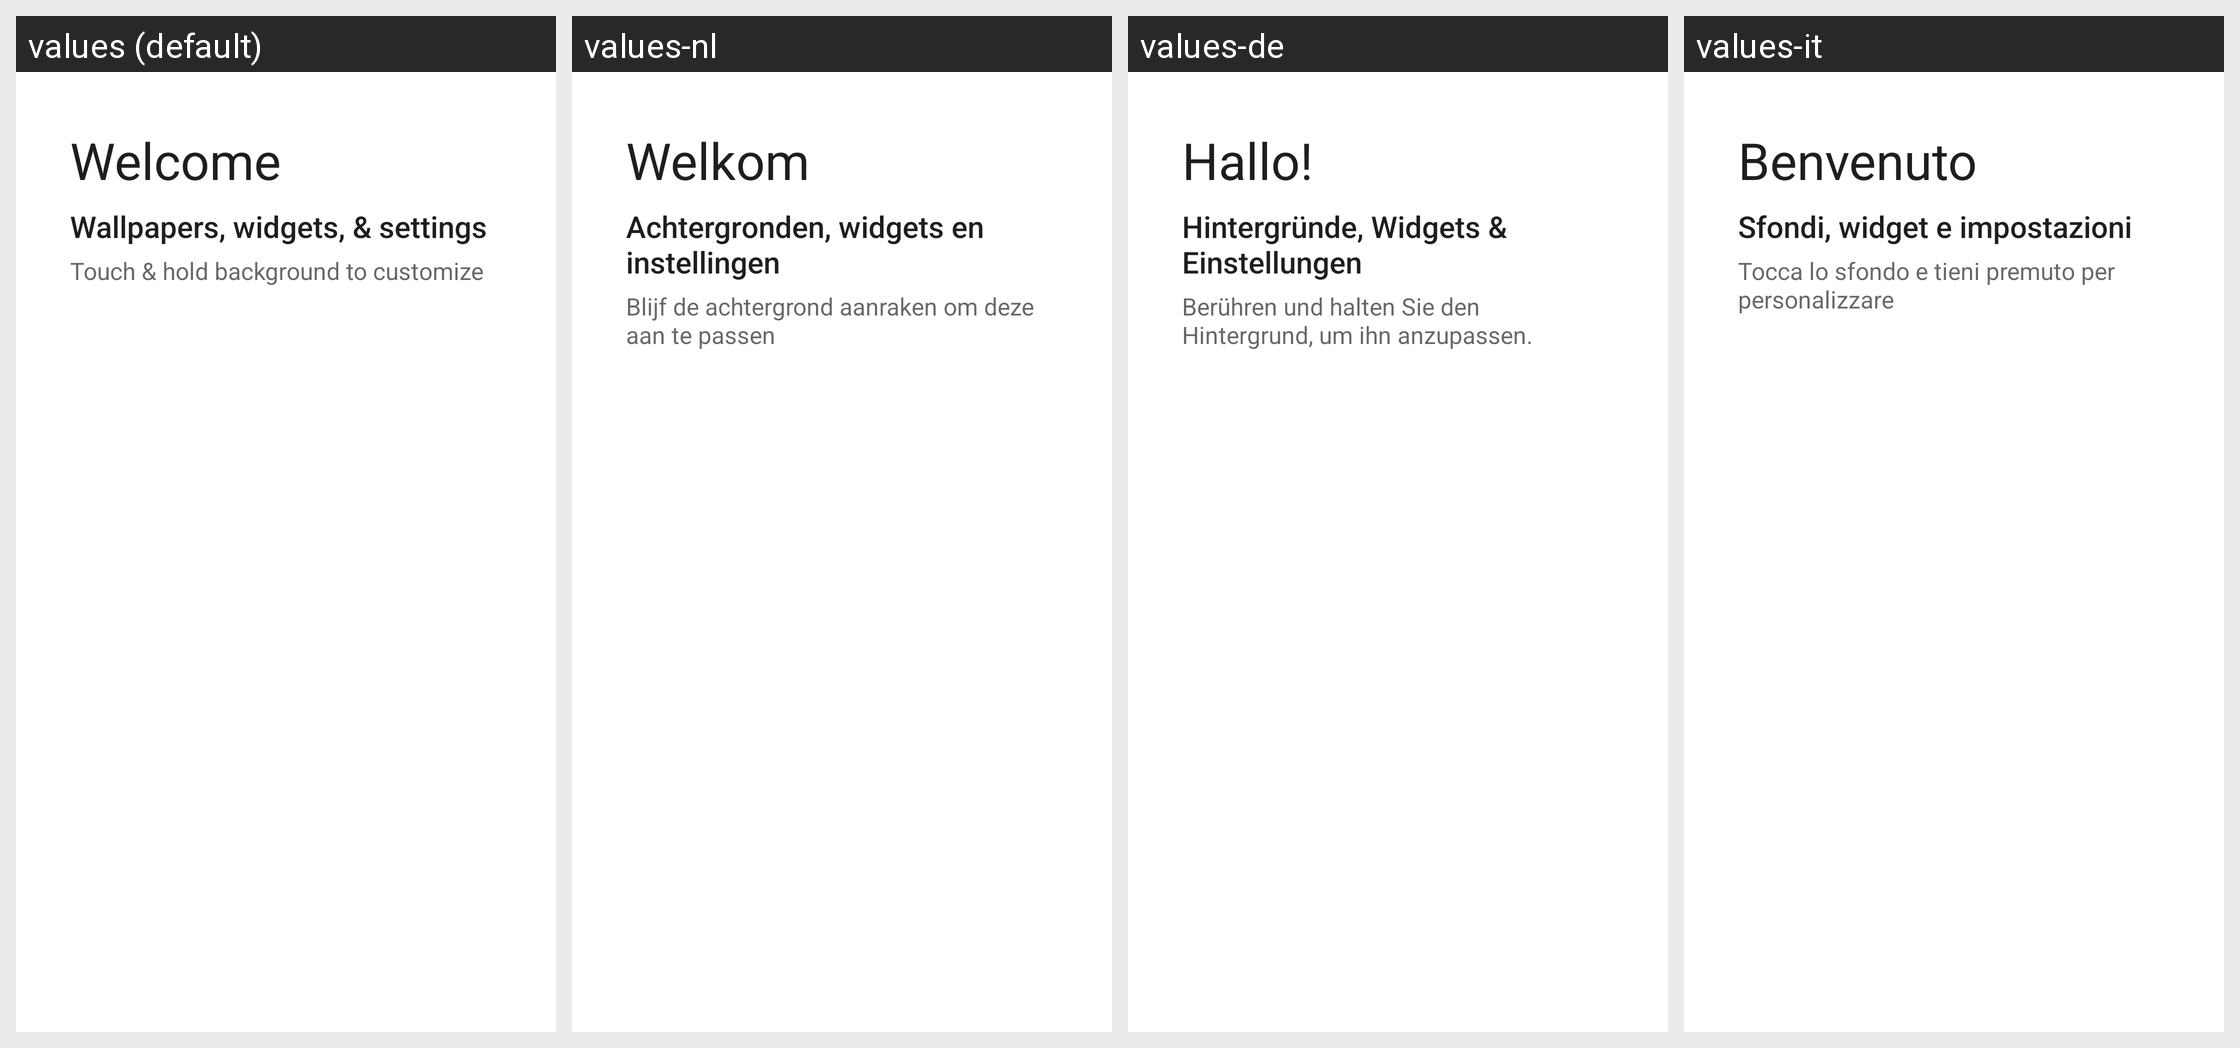

Here is an Android app screen in its default locale and in the app's own translations. Write out the translated-string differences for the strings that appear on this screen.
Android screen res/layout/longpress_cling_welcome_content.xml rendered under 4 locales, left to right: values (default), values-nl, values-de, values-it. Device: Nexus 5 (rendered at 1080×1920; each locale shown at half size, 540×960, under a caption strip naming it); theme Theme.MaterialComponents.DayNight.NoActionBar.
Other locales in the repository, not shown: values-af, values-am, values-ar, values-as-rIN, values-ast-rES, values-az, values-az-rAZ, values-be, values-be-rBY, values-bg, values-bn, values-bn-rBD, values-ca, values-cs, values-da, values-el, values-en-rAU, values-en-rGB, values-en-rIN, values-en-rPT, values-eo, values-es, values-es-rMX, values-es-rUS, values-es-rXA, values-et-rEE, values-eu, values-eu-rES, values-fa, values-fi, values-fr, values-fr-rCA, values-fy-rNL, values-gl-rES, values-gu-rIN, values-hi, values-hr, values-hu, values-hy-rAM, values-in, values-iw, values-ja, values-ka-rGE, values-km-rKH, values-kn-rIN, values-ko, values-ku, values-lb, values-lo-rLA, values-lt, values-lv, values-ml-rIN, values-mn-rMN, values-mr-rIN, values-ms, values-nb, values-or-rIN, values-pl, values-pt, values-pt-rBR, values-pt-rPT, values-rm, values-ro, values-ru, values-si-rLK, values-sk, values-sl, values-sr, values-sv, values-sw, values-ta-rIN, values-te-rIN, values-th, values-tl, values-tr, values-ug, values-uk, values-vi, values-zh-rCN, values-zh-rHK, values-zh-rTW, values-zu.
Strings drawn on this screen, with the default value and each locale's value (text and hints the layout hard-codes, and strings that could not be matched under every locale, appear in the picture but are not listed):

first_run_cling_title
  values: Welcome
  values-nl: Welkom
  values-de: Hallo!
  values-it: Benvenuto

workspace_cling_longpress_title
  values: Wallpapers, widgets, & settings
  values-nl: Achtergronden, widgets en instellingen
  values-de: Hintergründe, Widgets & Einstellungen
  values-it: Sfondi, widget e impostazioni

workspace_cling_longpress_description
  values: Touch & hold background to customize
  values-nl: Blijf de achtergrond aanraken om deze aan te passen
  values-de: Berühren und halten Sie den Hintergrund, um ihn anzupassen.
  values-it: Tocca lo sfondo e tieni premuto per personalizzare
